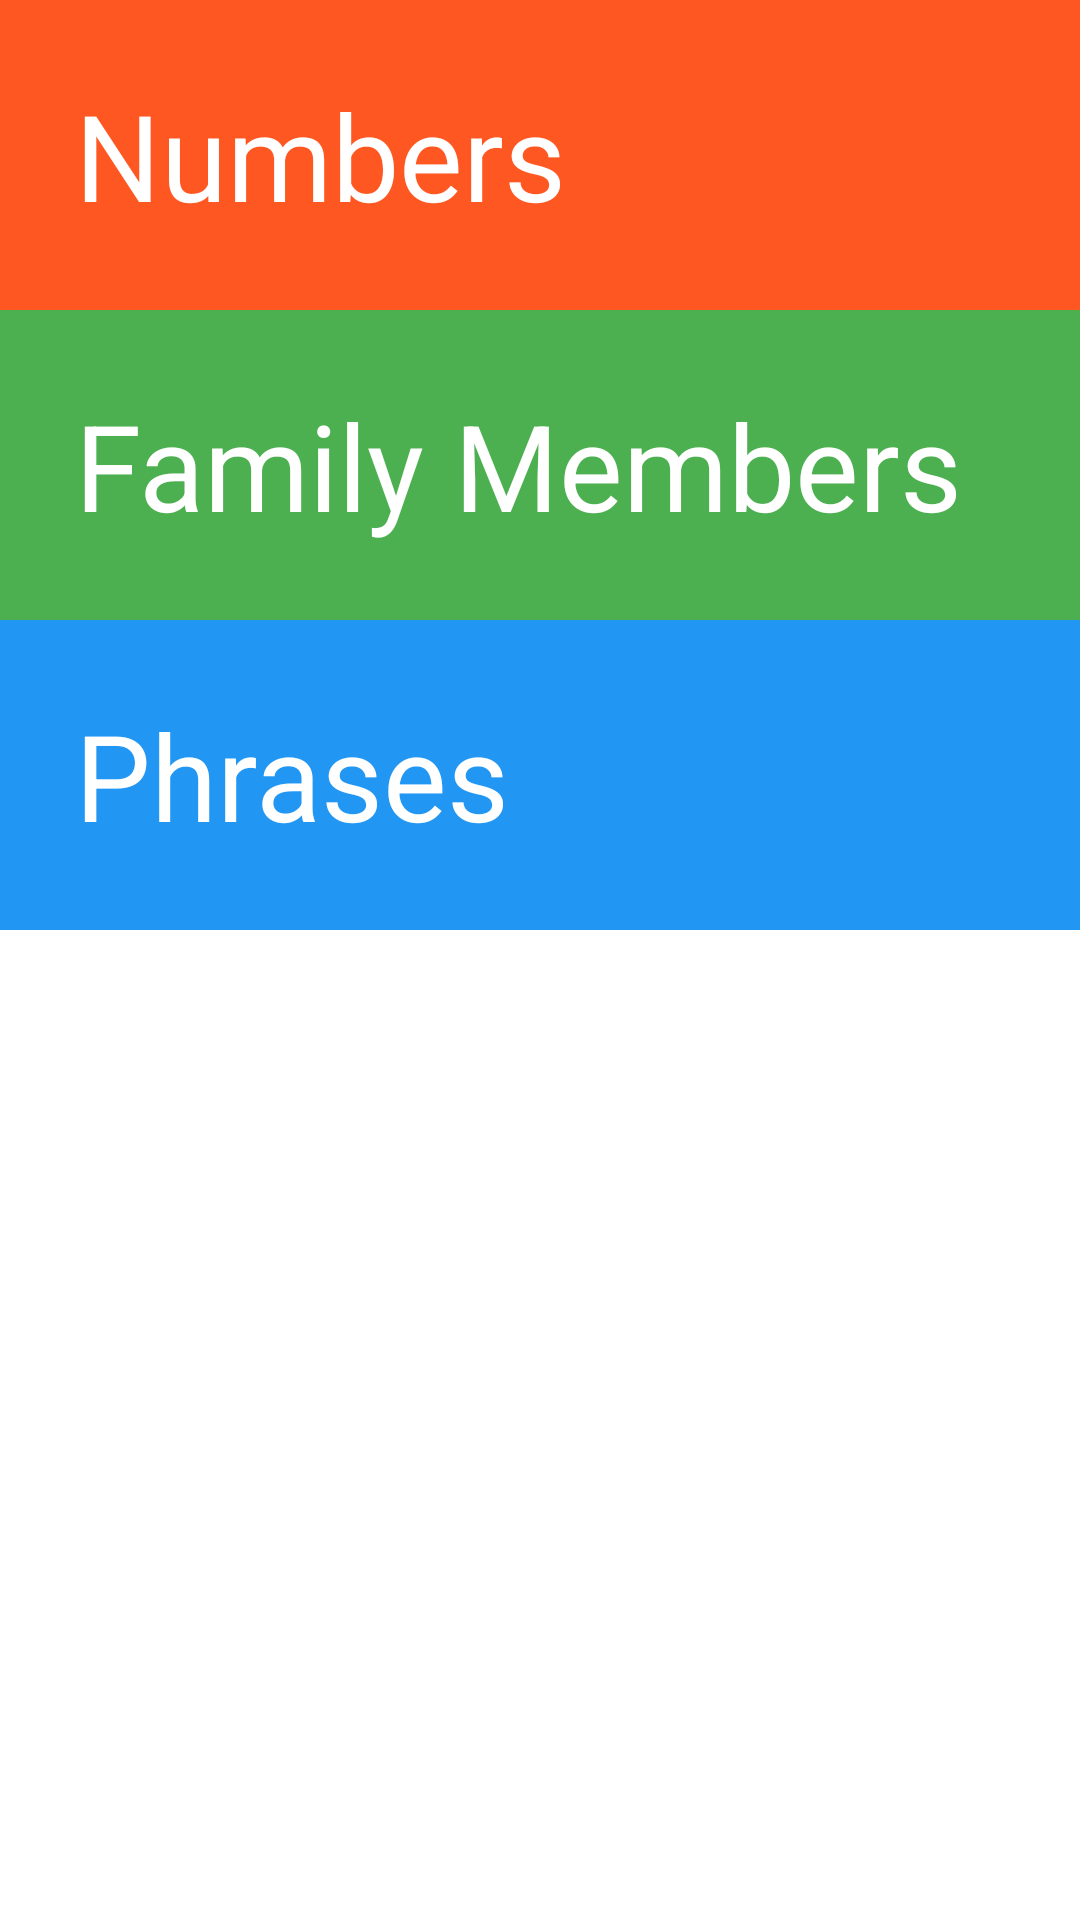

This screen was rendered from an Android layout file. Write that file and the resources it references.
<!-- AndroidManifest.xml: application theme Theme.LearnSanksrit -->
<!-- res/layout/activity_main.xml -->
<?xml version="1.0" encoding="utf-8"?>
<LinearLayout xmlns:android="http://schemas.android.com/apk/res/android"
    xmlns:app="http://schemas.android.com/apk/res-auto"
    xmlns:tools="http://schemas.android.com/tools"
    android:layout_width="match_parent"
    android:layout_height="match_parent"
    tools:context=".MainActivity"
    android:orientation="vertical">
        <TextView
            android:layout_width="match_parent"
            android:layout_height="wrap_content"
            android:id="@+id/num"
            android:text="Numbers"
            android:textSize="40sp"
            android:background="#FF5722"
            android:padding="25sp"
            android:onClick="NumberList"
            android:textColor="@color/white"
            />
        <TextView
            android:layout_width="match_parent"
            android:layout_height="wrap_content"
            android:id="@+id/fmly"
            android:text="Family Members"
            android:textSize="40sp"
            android:background="#4CAF50"
            android:padding="25sp"
            android:onClick="familymembers"
            android:textColor="@color/white"
            />

        <TextView
            android:layout_width="match_parent"
            android:layout_height="wrap_content"
            android:id="@+id/phrases"
            android:text="Phrases"
            android:textSize="40sp"
            android:background="#2196F3"
            android:padding="25sp"
            android:onClick="phrases"
            android:textColor="@color/white"
            />

</LinearLayout>
<!-- resources referenced by this layout -->
<resources>
  <color name="white">#FFFFFFFF</color>
  <style name="Theme.LearnSanksrit" parent="Theme.MaterialComponents.DayNight.DarkActionBar">
          
          <item name="colorPrimary">@color/purple_500</item>
          <item name="colorPrimaryVariant">@color/purple_700</item>
          <item name="colorOnPrimary">@color/white</item>
          
          <item name="colorSecondary">@color/teal_200</item>
          <item name="colorSecondaryVariant">@color/teal_700</item>
          <item name="colorOnSecondary">@color/black</item>
          
          <item name="android:statusBarColor" tools:targetApi="l">?attr/colorPrimaryVariant</item>
          
      </style>
  <color name="purple_500">#FF6200EE</color>
  <color name="purple_700">#FF3700B3</color>
  <color name="teal_200">#FF03DAC5</color>
  <color name="teal_700">#FF018786</color>
  <color name="black">#FF000000</color>
</resources>
